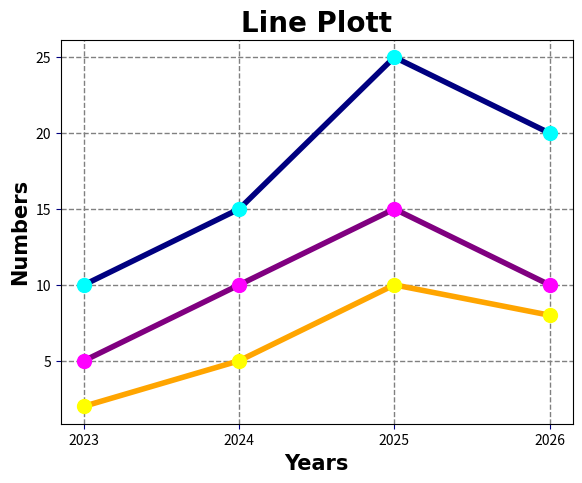
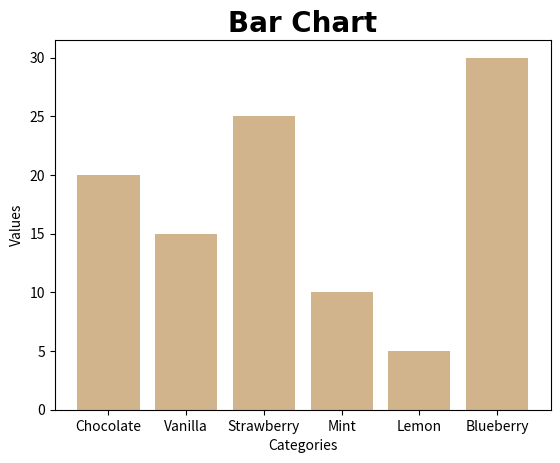
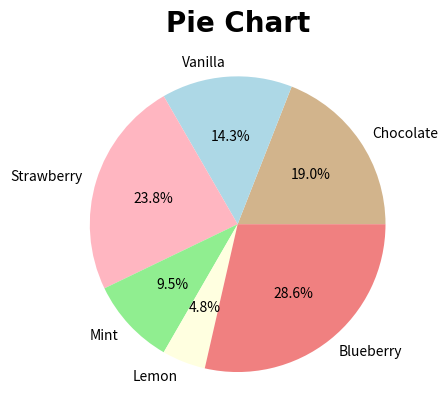

Here is the Python script that generated these plots, in order:
import matplotlib.pyplot as plt
import numpy as np

x = np.array([2023, 2024, 2025, 2026])
y1 = np.array([10, 15, 25, 20])
y2 = np.array([5, 10, 15, 10])
y3 = np.array([2, 5, 10, 8])

plt.title("Line Plott", fontsize=20,
                        family='Arial',
                        fontweight='bold',
                        color='Black')

plt.xlabel("Years", fontsize=15,
                    family='Arial',
                    fontweight='bold',
                    color='Black')
plt.ylabel("Numbers", fontsize=15,
                    family='Arial',
                    fontweight='bold',
                    color='Black')

plt.tick_params(axis='both',
                color='navy')

plt.plot(x,y1, marker='o',
         markersize=10,
         markerfacecolor='cyan',
         markeredgecolor='cyan',
         linestyle='solid',
         linewidth=4,
         color='navy')
plt.plot(x,y2, marker='o',
         markersize=10,
         markerfacecolor='magenta',
         markeredgecolor='magenta',
         linestyle='solid',
         linewidth=4,
         color='purple')
plt.plot(x,y3, marker='o',
         markersize=10,
         markerfacecolor='yellow',
         markeredgecolor='yellow',
         linestyle='solid',
         linewidth=4,
         color='orange')

plt.xticks(x)

plt.subplots_adjust(left=0.1, 
                    right=0.9, 
                    top=0.9, 
                    bottom=0.1)

plt.grid(color='gray', 
         linestyle='--', 
         linewidth=1)

plt.show()

#Bar chart
cat = ['Chocolate', 'Vanilla', 'Strawberry', 'Mint','Lemon', 'Blueberry']
values = [20, 15, 25, 10, 5, 30]

plt.bar(cat, values, color=[ 'tan'])

plt.title("Bar Chart", fontsize=20,
                        family='Arial',
                        fontweight='bold',
                        color='Black')

plt.xlabel("Categories")
plt.ylabel("Values")

plt.show()

plt.pie(values, labels=cat,
                autopct='%1.1f%%', 
                colors=['tan', 'lightblue', 'lightpink', 'lightgreen', 'lightyellow', 'lightcoral'])

plt.title("Pie Chart", fontsize=20,
                        family='Arial',
                        fontweight='bold',
                        color='Black')

plt.show()
